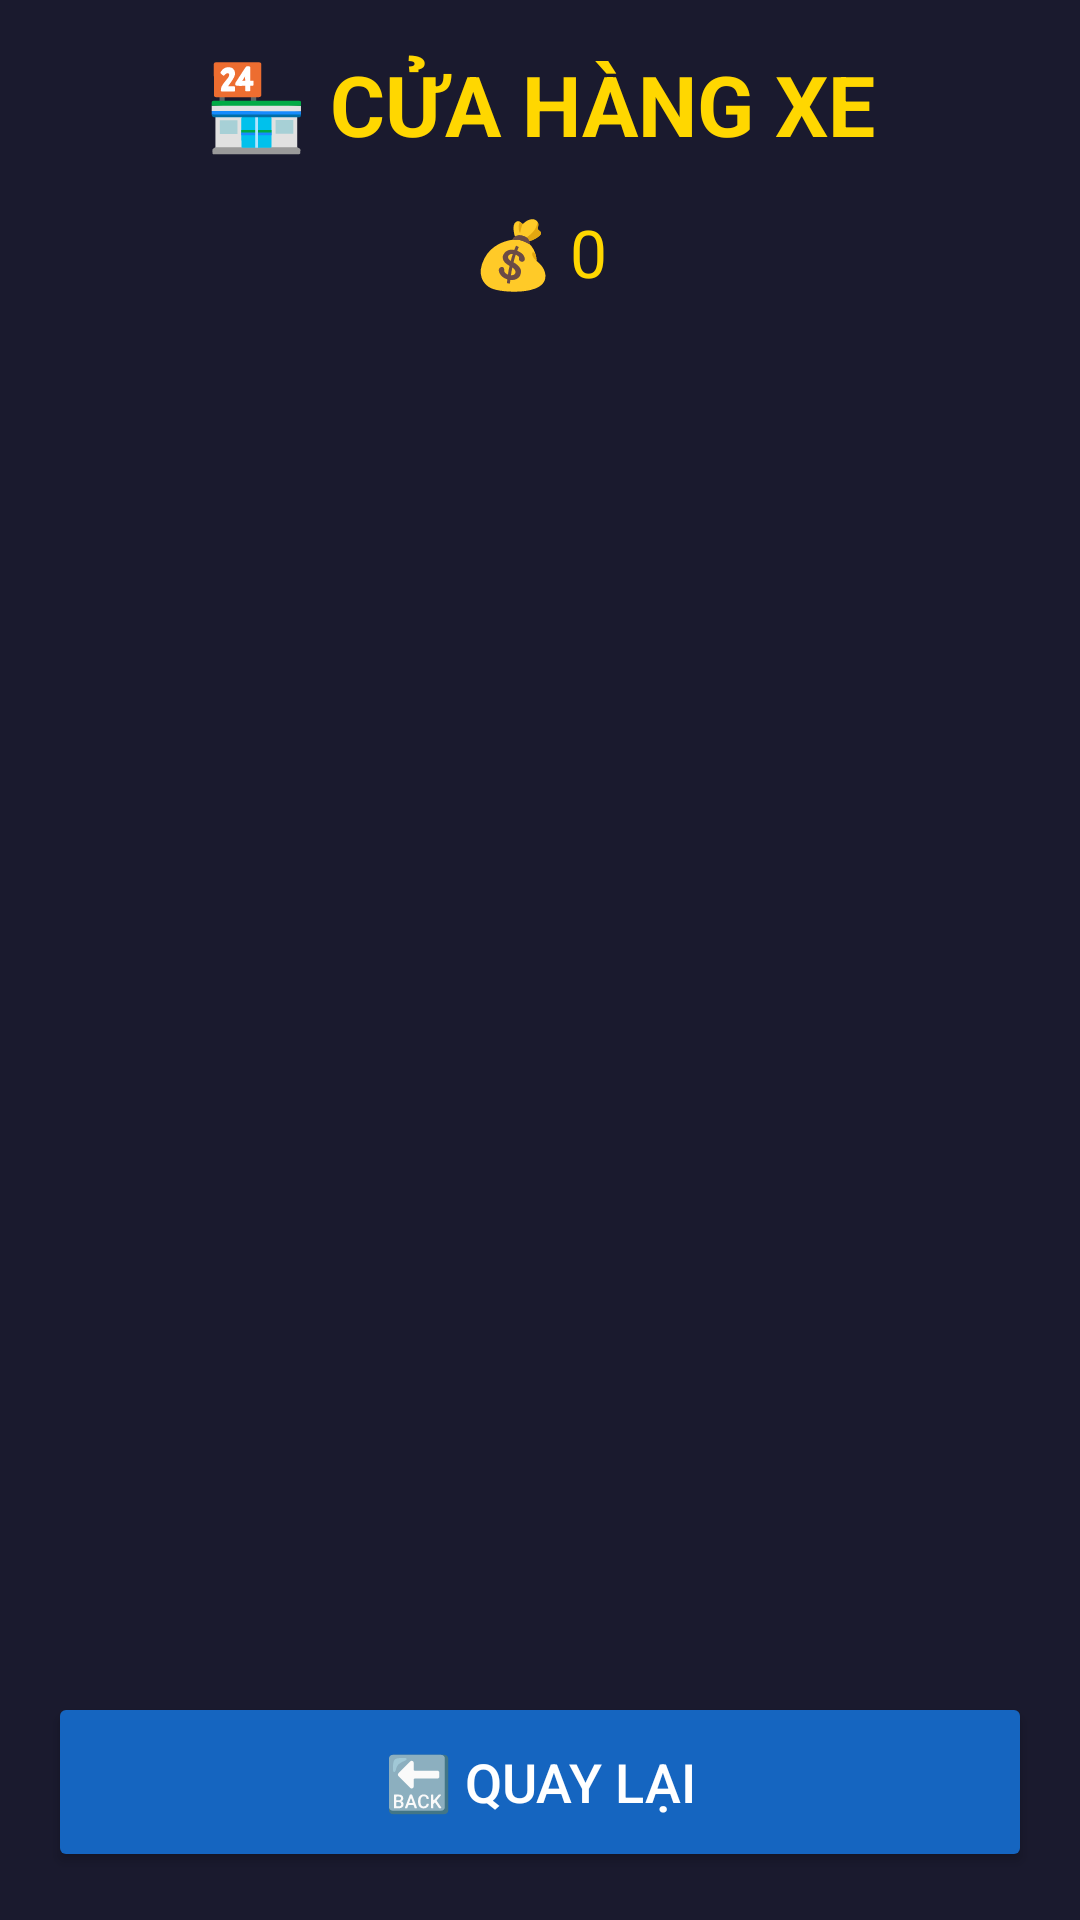

Android layout source for this screen:
<!-- AndroidManifest.xml: application theme Theme.AppCompat.NoActionBar -->
<!-- res/layout/activity_shop.xml -->
<?xml version="1.0" encoding="utf-8"?>
<LinearLayout xmlns:android="http://schemas.android.com/apk/res/android"
    android:layout_width="match_parent"
    android:layout_height="match_parent"
    android:orientation="vertical"
    android:background="#1a1a2e"
    android:padding="16dp">

    <TextView
        android:layout_width="wrap_content"
        android:layout_height="wrap_content"
        android:text="🏪 CỬA HÀNG XE"
        android:textSize="28sp"
        android:textColor="#FFD700"
        android:textStyle="bold"
        android:layout_marginBottom="16dp"
        android:layout_gravity="center"/>

    <TextView
        android:id="@+id/tvCoins"
        android:layout_width="wrap_content"
        android:layout_height="wrap_content"
        android:text="💰 0"
        android:textSize="22sp"
        android:textColor="#FFD700"
        android:layout_marginBottom="16dp"
        android:layout_gravity="center"/>

    <ListView
        android:id="@+id/lvCars"
        android:layout_width="match_parent"
        android:layout_height="0dp"
        android:layout_weight="1"
        android:divider="#333333"
        android:dividerHeight="1dp"/>

    <Button
        android:id="@+id/btnBack"
        android:layout_width="match_parent"
        android:layout_height="60dp"
        android:text="🔙 QUAY LẠI"
        android:textSize="18sp"
        android:textColor="#FFFFFF"
        android:backgroundTint="#1565C0"
        android:onClick="onBackPressed"/>
</LinearLayout>
<!-- resources referenced by this layout -->
<resources>

</resources>
